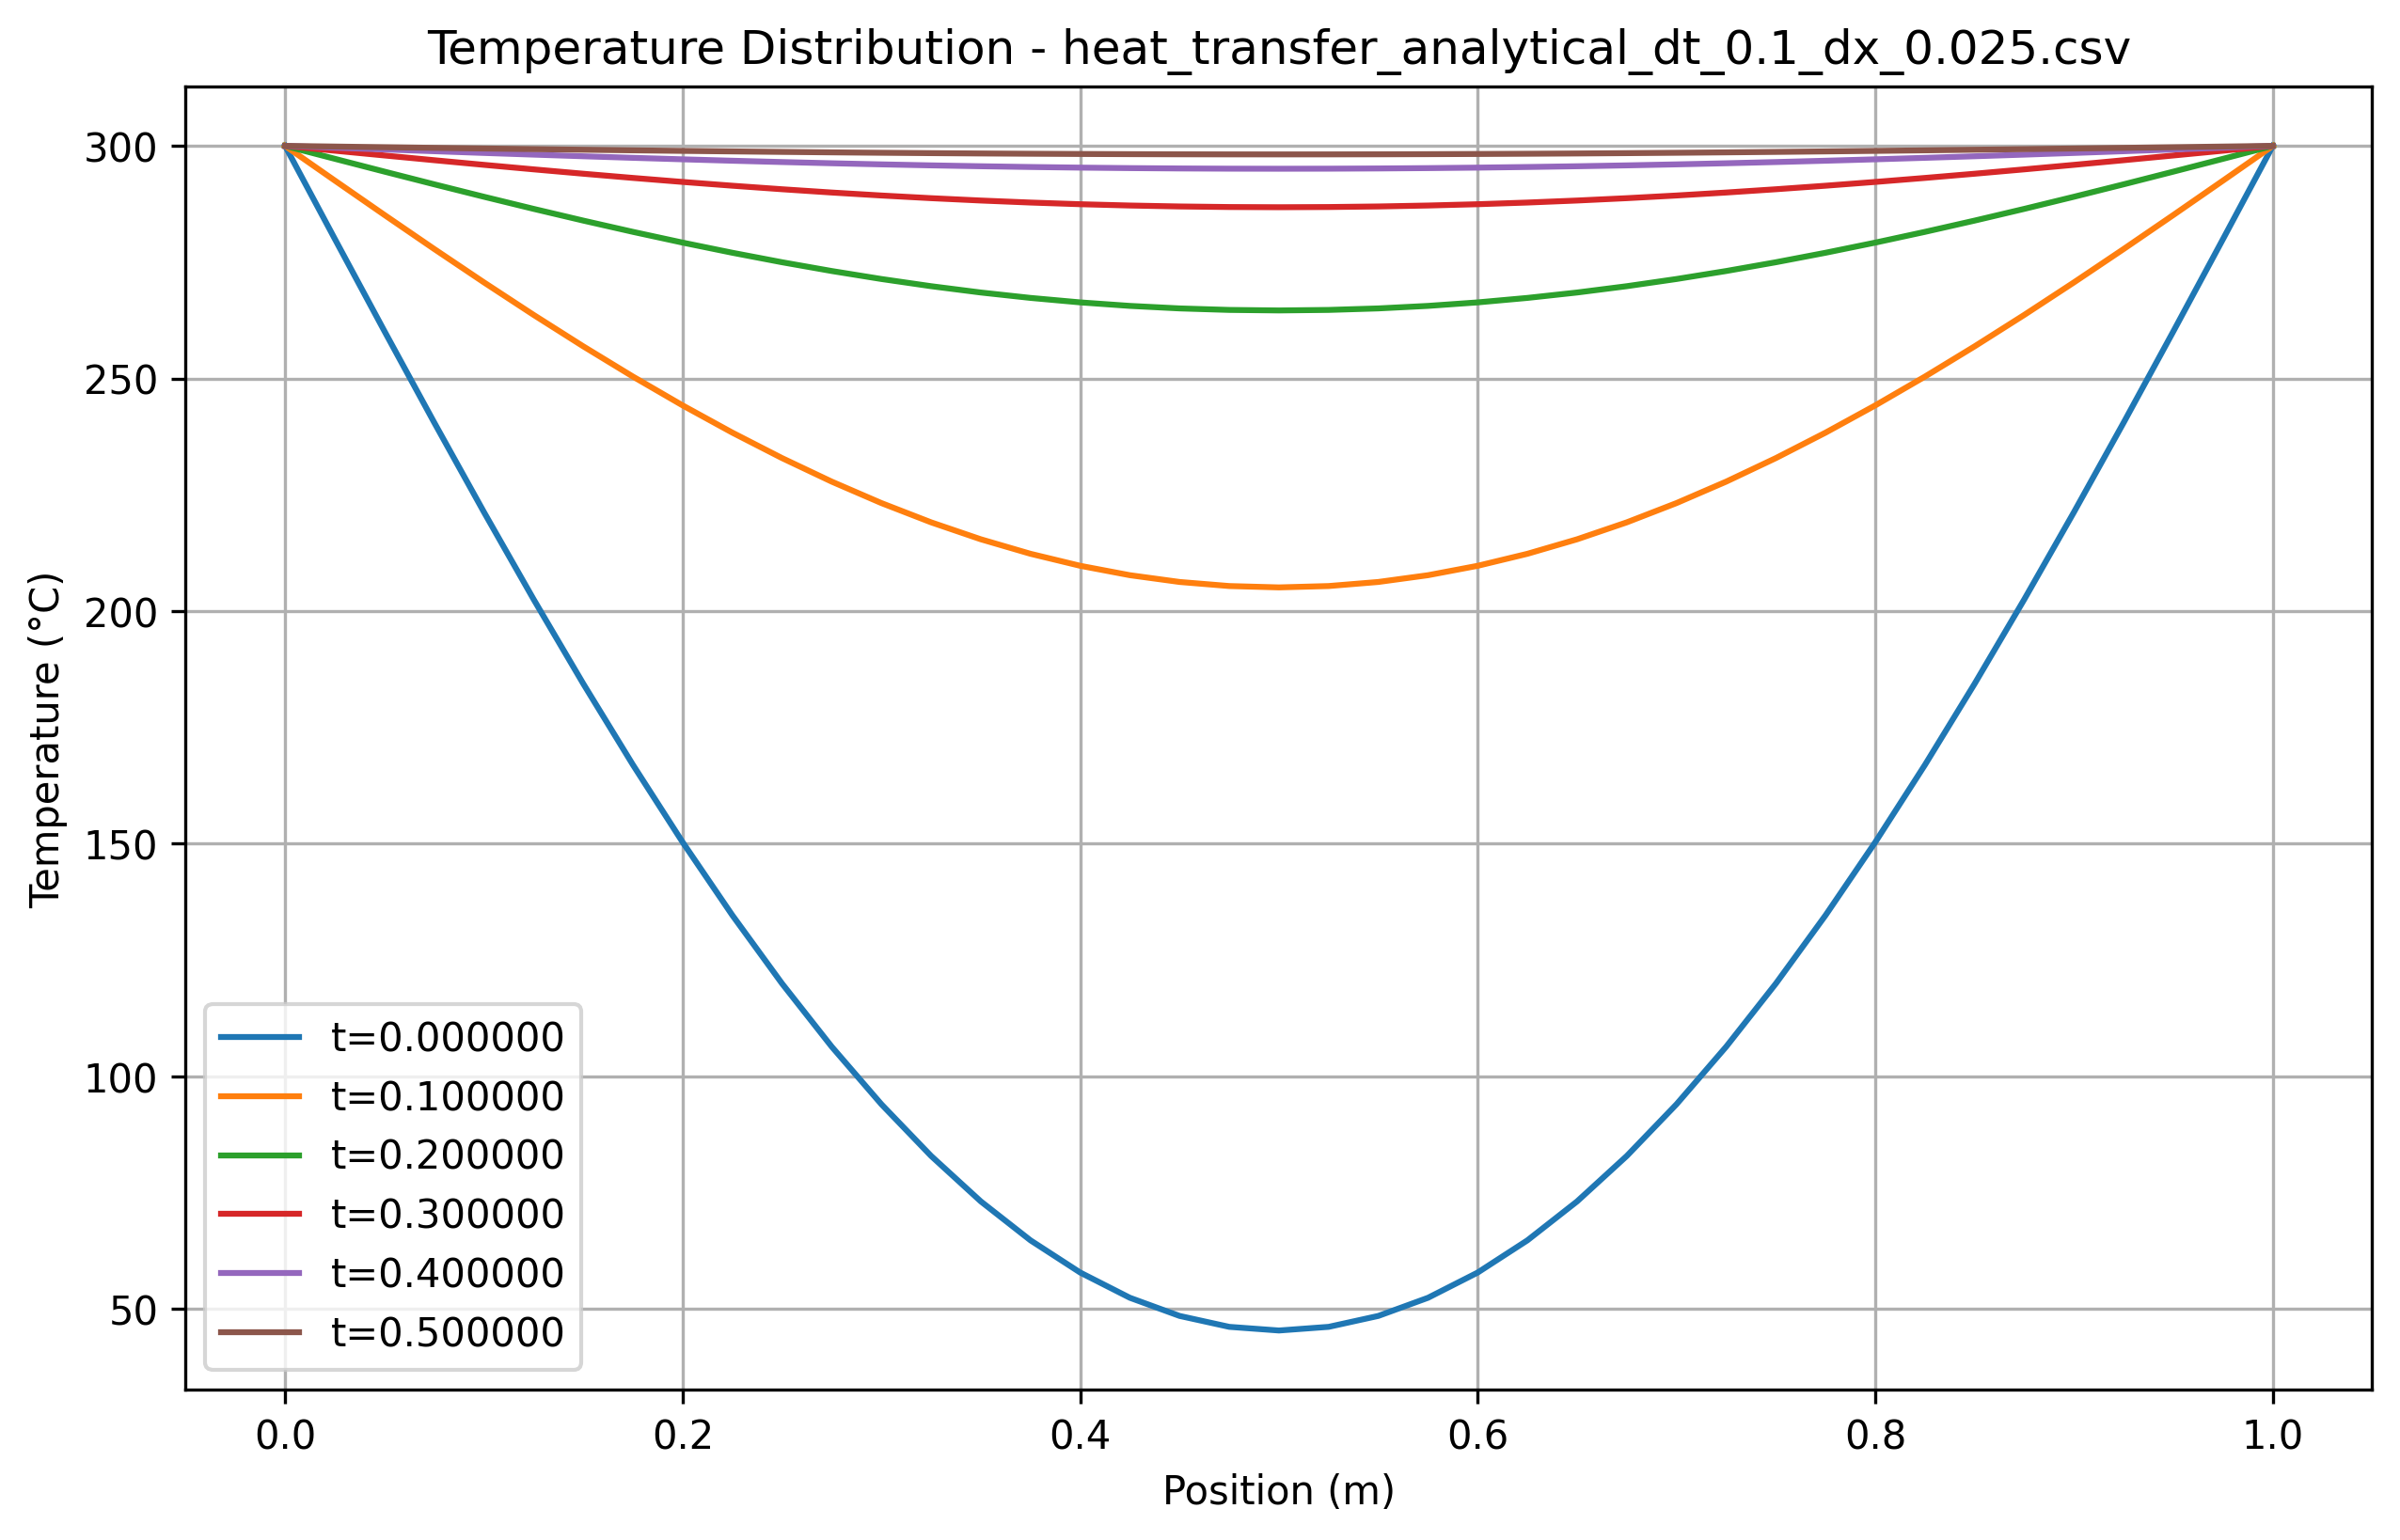

Values plotted in this chart, from the file beside it:
x, t=0.000000, t=0.100000, t=0.200000, t=0.300000, t=0.400000, t=0.500000
0.000000, 300, 300, 300, 300, 300, 300
0.025, 280, 292.6, 297.2, 299, 299.6, 299.9
0.05, 260.2, 285.2, 294.5, 297.9, 299.2, 299.7
0.075, 240.6, 277.8, 291.7, 296.9, 298.9, 299.6
0.1, 221.3, 270.7, 289.1, 295.9, 298.5, 299.4
0.125, 202.6, 263.7, 286.5, 295, 298.1, 299.3
0.15, 184.4, 256.9, 283.9, 294, 297.8, 299.2
0.175, 166.9, 250.4, 281.5, 293.1, 297.4, 299
0.2, 150.3, 244.2, 279.2, 292.3, 297.1, 298.9
0.225, 134.6, 238.4, 277, 291.4, 296.8, 298.8
0.25, 119.9, 232.9, 275, 290.7, 296.5, 298.7
0.275, 106.4, 227.8, 273.1, 290, 296.3, 298.6
0.3, 93.99, 223.2, 271.4, 289.3, 296, 298.5
0.325, 82.88, 219.1, 269.8, 288.8, 295.8, 298.4
0.35, 73.11, 215.4, 268.5, 288.3, 295.6, 298.4
0.375, 64.74, 212.3, 267.3, 287.8, 295.5, 298.3
0.4, 57.82, 209.7, 266.4, 287.5, 295.3, 298.3
0.425, 52.39, 207.7, 265.6, 287.2, 295.2, 298.2
0.45, 48.49, 206.3, 265.1, 287, 295.1, 298.2
0.475, 46.14, 205.4, 264.7, 286.9, 295.1, 298.2
0.5, 45.35, 205.1, 264.6, 286.8, 295.1, 298.2
0.525, 46.14, 205.4, 264.7, 286.9, 295.1, 298.2
0.55, 48.49, 206.3, 265.1, 287, 295.1, 298.2
0.575, 52.39, 207.7, 265.6, 287.2, 295.2, 298.2
0.6, 57.82, 209.7, 266.4, 287.5, 295.3, 298.3
0.625, 64.74, 212.3, 267.3, 287.8, 295.5, 298.3
0.65, 73.11, 215.4, 268.5, 288.3, 295.6, 298.4
0.675, 82.88, 219.1, 269.8, 288.8, 295.8, 298.4
0.7, 93.99, 223.2, 271.4, 289.3, 296, 298.5
0.725, 106.4, 227.8, 273.1, 290, 296.3, 298.6
0.75, 119.9, 232.9, 275, 290.7, 296.5, 298.7
0.775, 134.6, 238.4, 277, 291.4, 296.8, 298.8
0.8, 150.3, 244.2, 279.2, 292.3, 297.1, 298.9
0.825, 166.9, 250.4, 281.5, 293.1, 297.4, 299
0.85, 184.4, 256.9, 283.9, 294, 297.8, 299.2
0.875, 202.6, 263.7, 286.5, 295, 298.1, 299.3
0.9, 221.3, 270.7, 289.1, 295.9, 298.5, 299.4
0.925, 240.6, 277.8, 291.7, 296.9, 298.9, 299.6
0.95, 260.2, 285.2, 294.5, 297.9, 299.2, 299.7
0.975, 280, 292.6, 297.2, 299, 299.6, 299.9
1, 300, 300, 300, 300, 300, 300
